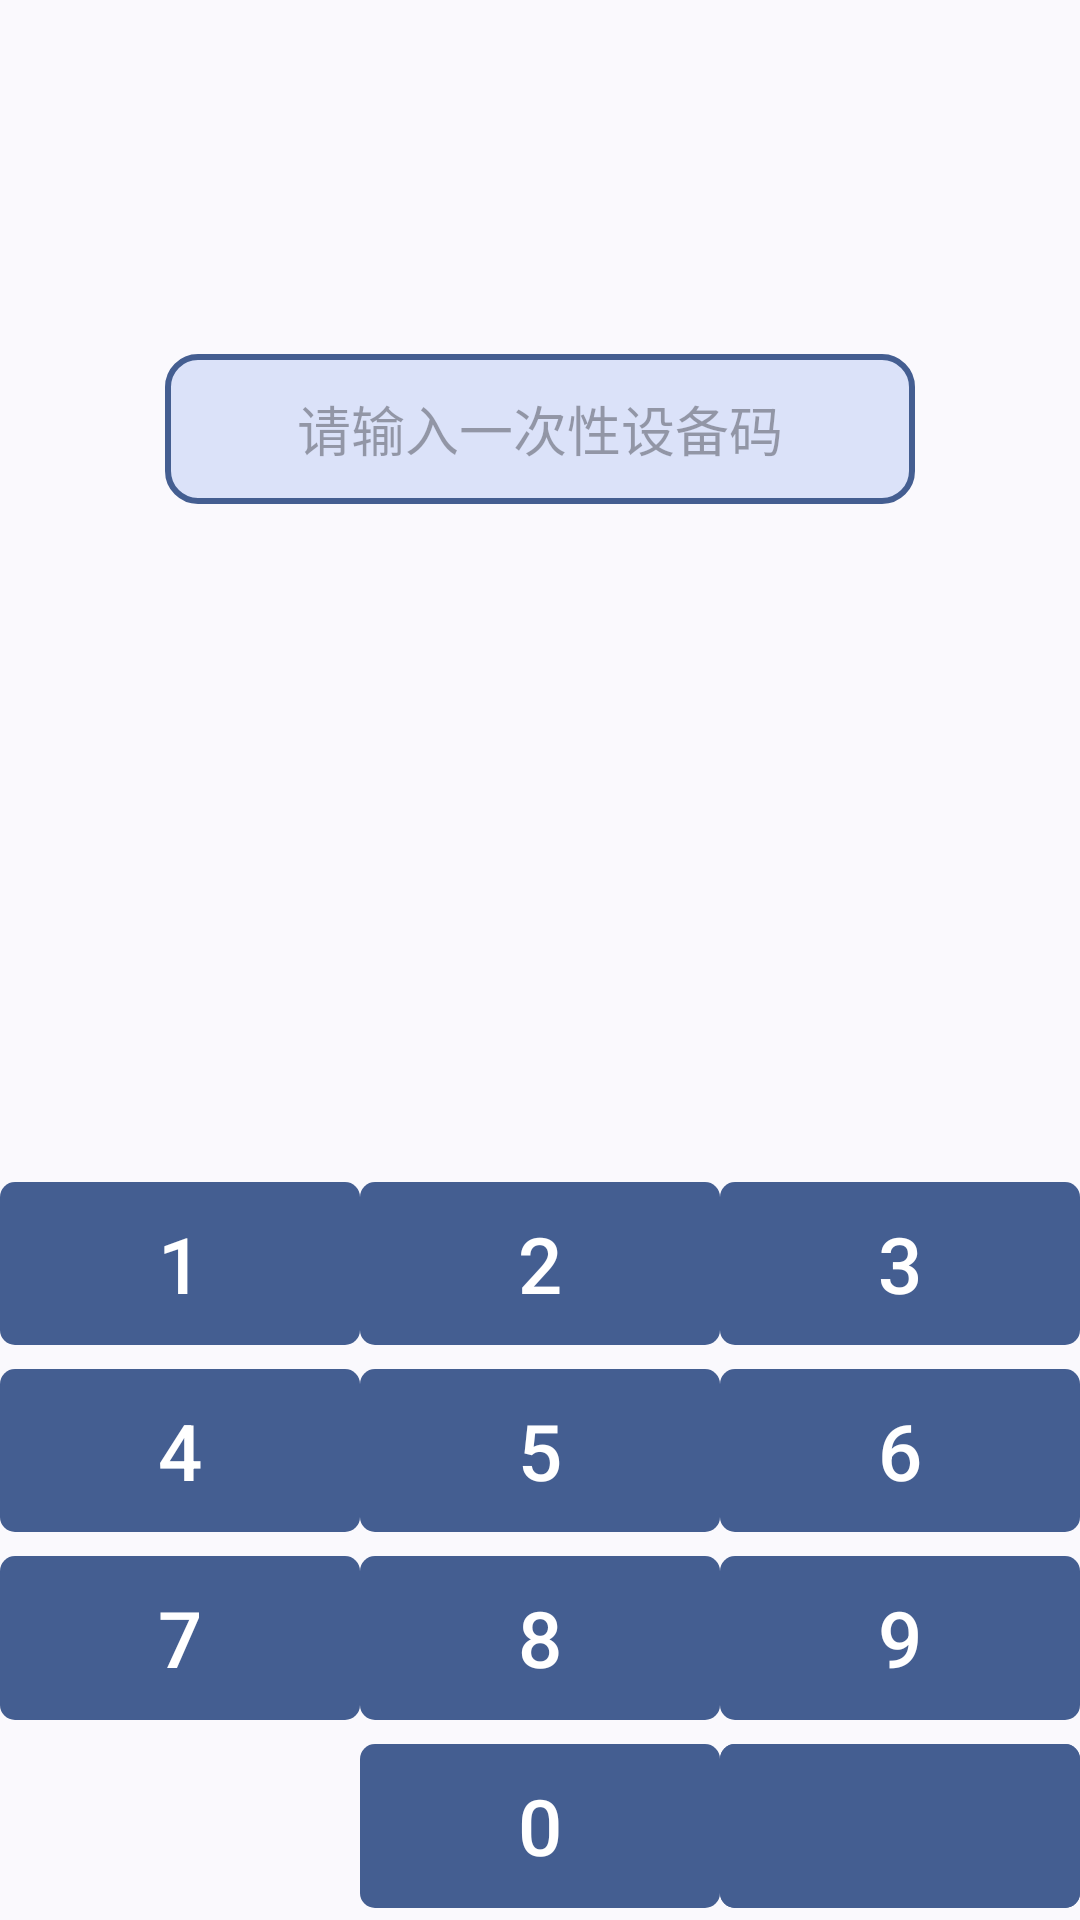

Android layout source for this screen:
<!-- AndroidManifest.xml: application theme Theme.VFD时钟设置 -->
<!-- res/layout/activity_main.xml -->
<?xml version="1.0" encoding="utf-8"?>
<androidx.constraintlayout.widget.ConstraintLayout xmlns:android="http://schemas.android.com/apk/res/android"
    xmlns:app="http://schemas.android.com/apk/res-auto"
    android:layout_width="match_parent"
    android:layout_height="match_parent">

    <com.google.android.material.textview.MaterialTextView
        android:id="@+id/tv_pair_code"
        android:layout_width="250dp"
        android:layout_height="50dp"
        android:background="@drawable/ic_radius_10dp_bg"
        android:gravity="center"
        android:hint="@string/input_disposable_device_code"
        android:shadowColor="?attr/colorPrimary"
        android:textSize="18sp"
        app:layout_constraintBottom_toBottomOf="parent"
        app:layout_constraintCircleRadius="5dp"
        app:layout_constraintEnd_toEndOf="parent"
        app:layout_constraintHorizontal_bias="0.5"
        app:layout_constraintStart_toStartOf="parent"
        app:layout_constraintTop_toTopOf="parent"
        app:layout_constraintVertical_bias="0.2" />


    <com.google.android.material.circularreveal.CircularRevealGridLayout
        android:layout_width="match_parent"
        android:layout_height="250sp"
        android:columnCount="3"
        android:orientation="horizontal"
        android:rowCount="4"
        app:layout_constraintBottom_toBottomOf="parent"
        app:layout_constraintEnd_toEndOf="parent"
        app:layout_constraintHorizontal_bias="0.5"
        app:layout_constraintStart_toStartOf="parent"
        app:layout_constraintTop_toTopOf="parent"
        app:layout_constraintVertical_bias="1">

        <com.google.android.material.button.MaterialButton
            android:id="@+id/btn_num_one"
            android:layout_width="0sp"
            android:layout_height="0sp"
            android:layout_row="0"
            android:layout_rowWeight="1"
            android:layout_column="0"
            android:layout_columnWeight="1"
            android:layout_gravity="fill"
            android:layout_marginHorizontal="0.5sp"
            android:text="@string/num_one"
            android:textColor="?attr/colorOnPrimary"
            android:textSize="26sp"
            app:cornerRadius="5sp" />

        <com.google.android.material.button.MaterialButton
            android:id="@+id/btn_num_two"
            android:layout_width="0sp"
            android:layout_height="0sp"
            android:layout_row="0"
            android:layout_rowWeight="1"
            android:layout_column="1"
            android:layout_columnWeight="1"
            android:layout_gravity="fill"
            android:layout_marginHorizontal="0.5sp"
            android:text="@string/num_two"
            android:textColor="?attr/colorOnPrimary"
            android:textSize="26sp"
            app:cornerRadius="5sp" />

        <com.google.android.material.button.MaterialButton
            android:id="@+id/btn_num_three"
            android:layout_width="0sp"
            android:layout_height="0sp"
            android:layout_row="0"
            android:layout_rowWeight="1"
            android:layout_column="2"
            android:layout_columnWeight="1"
            android:layout_gravity="fill"
            android:layout_marginHorizontal="0.5sp"
            android:text="@string/num_three"
            android:textColor="?attr/colorOnPrimary"
            android:textSize="26sp"
            app:cornerRadius="5sp" />

        <com.google.android.material.button.MaterialButton
            android:id="@+id/btn_num_four"
            android:layout_width="0sp"
            android:layout_height="0sp"
            android:layout_row="1"
            android:layout_rowWeight="1"
            android:layout_column="0"
            android:layout_columnWeight="1"
            android:layout_gravity="fill"
            android:layout_marginHorizontal="0.5sp"
            android:text="@string/num_four"
            android:textColor="?attr/colorOnPrimary"
            android:textSize="26sp"
            app:cornerRadius="5sp" />

        <com.google.android.material.button.MaterialButton
            android:id="@+id/btn_num_five"
            android:layout_width="0sp"
            android:layout_height="0sp"
            android:layout_row="1"
            android:layout_rowWeight="1"
            android:layout_column="1"
            android:layout_columnWeight="1"
            android:layout_gravity="fill"
            android:layout_marginHorizontal="0.5sp"
            android:text="@string/num_five"
            android:textColor="?attr/colorOnPrimary"
            android:textSize="26sp"
            app:cornerRadius="5sp" />

        <com.google.android.material.button.MaterialButton
            android:id="@+id/btn_num_six"
            android:layout_width="0sp"
            android:layout_height="0sp"
            android:layout_row="1"
            android:layout_rowWeight="1"
            android:layout_column="2"
            android:layout_columnWeight="1"
            android:layout_gravity="fill"
            android:layout_marginHorizontal="0.5sp"
            android:text="@string/num_six"
            android:textColor="?attr/colorOnPrimary"
            android:textSize="26sp"
            app:cornerRadius="5sp" />

        <com.google.android.material.button.MaterialButton
            android:id="@+id/btn_num_seven"
            android:layout_width="0sp"
            android:layout_height="0sp"
            android:layout_row="2"
            android:layout_rowWeight="1"
            android:layout_column="0"
            android:layout_columnWeight="1"
            android:layout_gravity="fill"
            android:layout_marginHorizontal="0.5sp"
            android:text="@string/num_seven"
            android:textColor="?attr/colorOnPrimary"
            android:textSize="26sp"
            app:cornerRadius="5sp" />

        <com.google.android.material.button.MaterialButton
            android:id="@+id/btn_num_eight"
            android:layout_width="0sp"
            android:layout_height="0sp"
            android:layout_row="2"
            android:layout_rowWeight="1"
            android:layout_column="1"
            android:layout_columnWeight="1"
            android:layout_gravity="fill"
            android:layout_marginHorizontal="0.5sp"
            android:text="@string/num_eight"
            android:textColor="?attr/colorOnPrimary"
            android:textSize="26sp"
            app:cornerRadius="5sp" />

        <com.google.android.material.button.MaterialButton
            android:id="@+id/btn_num_nine"
            android:layout_width="0sp"
            android:layout_height="0sp"
            android:layout_row="2"
            android:layout_rowWeight="1"
            android:layout_column="2"
            android:layout_columnWeight="1"
            android:layout_gravity="fill"
            android:layout_marginHorizontal="0.5sp"
            android:text="@string/num_nine"
            android:textColor="?attr/colorOnPrimary"
            android:textSize="26sp"
            app:cornerRadius="5sp" />

        <com.google.android.material.button.MaterialButton
            android:id="@+id/btn_num_zero"
            android:layout_width="0sp"
            android:layout_height="0sp"
            android:layout_row="3"
            android:layout_rowWeight="1"
            android:layout_column="1"
            android:layout_columnWeight="1"
            android:layout_gravity="fill"
            android:layout_marginHorizontal="0.5sp"
            android:text="@string/num_zero"
            android:textColor="?attr/colorOnPrimary"
            android:textSize="26sp"
            app:cornerRadius="5sp" />

        <com.google.android.material.button.MaterialButton
            android:id="@+id/btn_backspace"
            android:layout_width="0sp"
            android:layout_height="0sp"
            android:layout_row="3"
            android:layout_rowWeight="1"
            android:layout_column="2"
            android:layout_columnWeight="1"
            android:layout_gravity="fill"
            android:layout_marginHorizontal="0.5sp"
            android:backgroundTint="?attr/colorPrimary"
            app:cornerRadius="5sp"
            app:icon="@drawable/baseline_backspace_24"
            app:iconGravity="textStart"
            app:iconSize="36sp" />

    </com.google.android.material.circularreveal.CircularRevealGridLayout>

</androidx.constraintlayout.widget.ConstraintLayout>
<!-- resources referenced by this layout -->
<resources>
  <!-- drawable ic_radius_10dp_bg (drawable) -->
  <?xml version="1.0" encoding="utf-8"?>
  <selector xmlns:android="http://schemas.android.com/apk/res/android">
      <item android:state_pressed="false">
          <shape android:shape="rectangle">
              <corners android:radius="10dp" />
              <solid android:color="?attr/colorSecondaryContainer" />
              <stroke android:width="2dp" android:color="?attr/colorPrimary" />
          </shape>
      </item>
      <item android:state_enabled="false">
          <shape android:shape="rectangle">
              <corners android:radius="10dp" />
              <solid android:color="?attr/colorSecondaryContainer" />
              <stroke android:width="2dp" android:color="@color/grey" />
          </shape>
      </item>
      <item android:state_pressed="true">
          <shape android:shape="rectangle">
              <corners android:radius="10dp" />
              <solid android:color="?attr/colorSecondaryVariant" />
              <stroke android:width="2dp" android:color="?attr/colorPrimary" />
          </shape>
      </item>
  </selector>
  <string name="input_disposable_device_code">请输入一次性设备码</string>
  <string name="num_eight">8</string>
  <string name="num_five">5</string>
  <string name="num_four">4</string>
  <string name="num_nine">9</string>
  <string name="num_one">1</string>
  <string name="num_seven">7</string>
  <string name="num_six">6</string>
  <string name="num_three">3</string>
  <string name="num_two">2</string>
  <string name="num_zero">0</string>
  <style name="Theme.VFD时钟设置" parent="Theme.Material3.DynamicColors.Light">
  
  
      </style>
  <color name="grey">#999999</color>
</resources>
